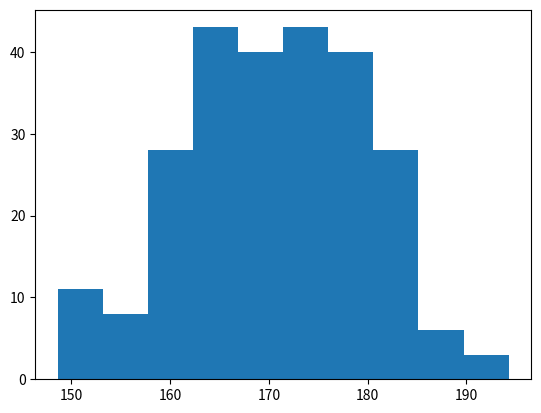

Reproduce this figure in Python.
# Histograms using matplot

import matplotlib.pyplot as plt
import numpy as np

# Generating random array with 250 values where values will concentrate around 170 with a deviaition of 10. 

x = np.random.normal(170, 10, 250)

# print(x)

plt.hist(x)
plt.show()